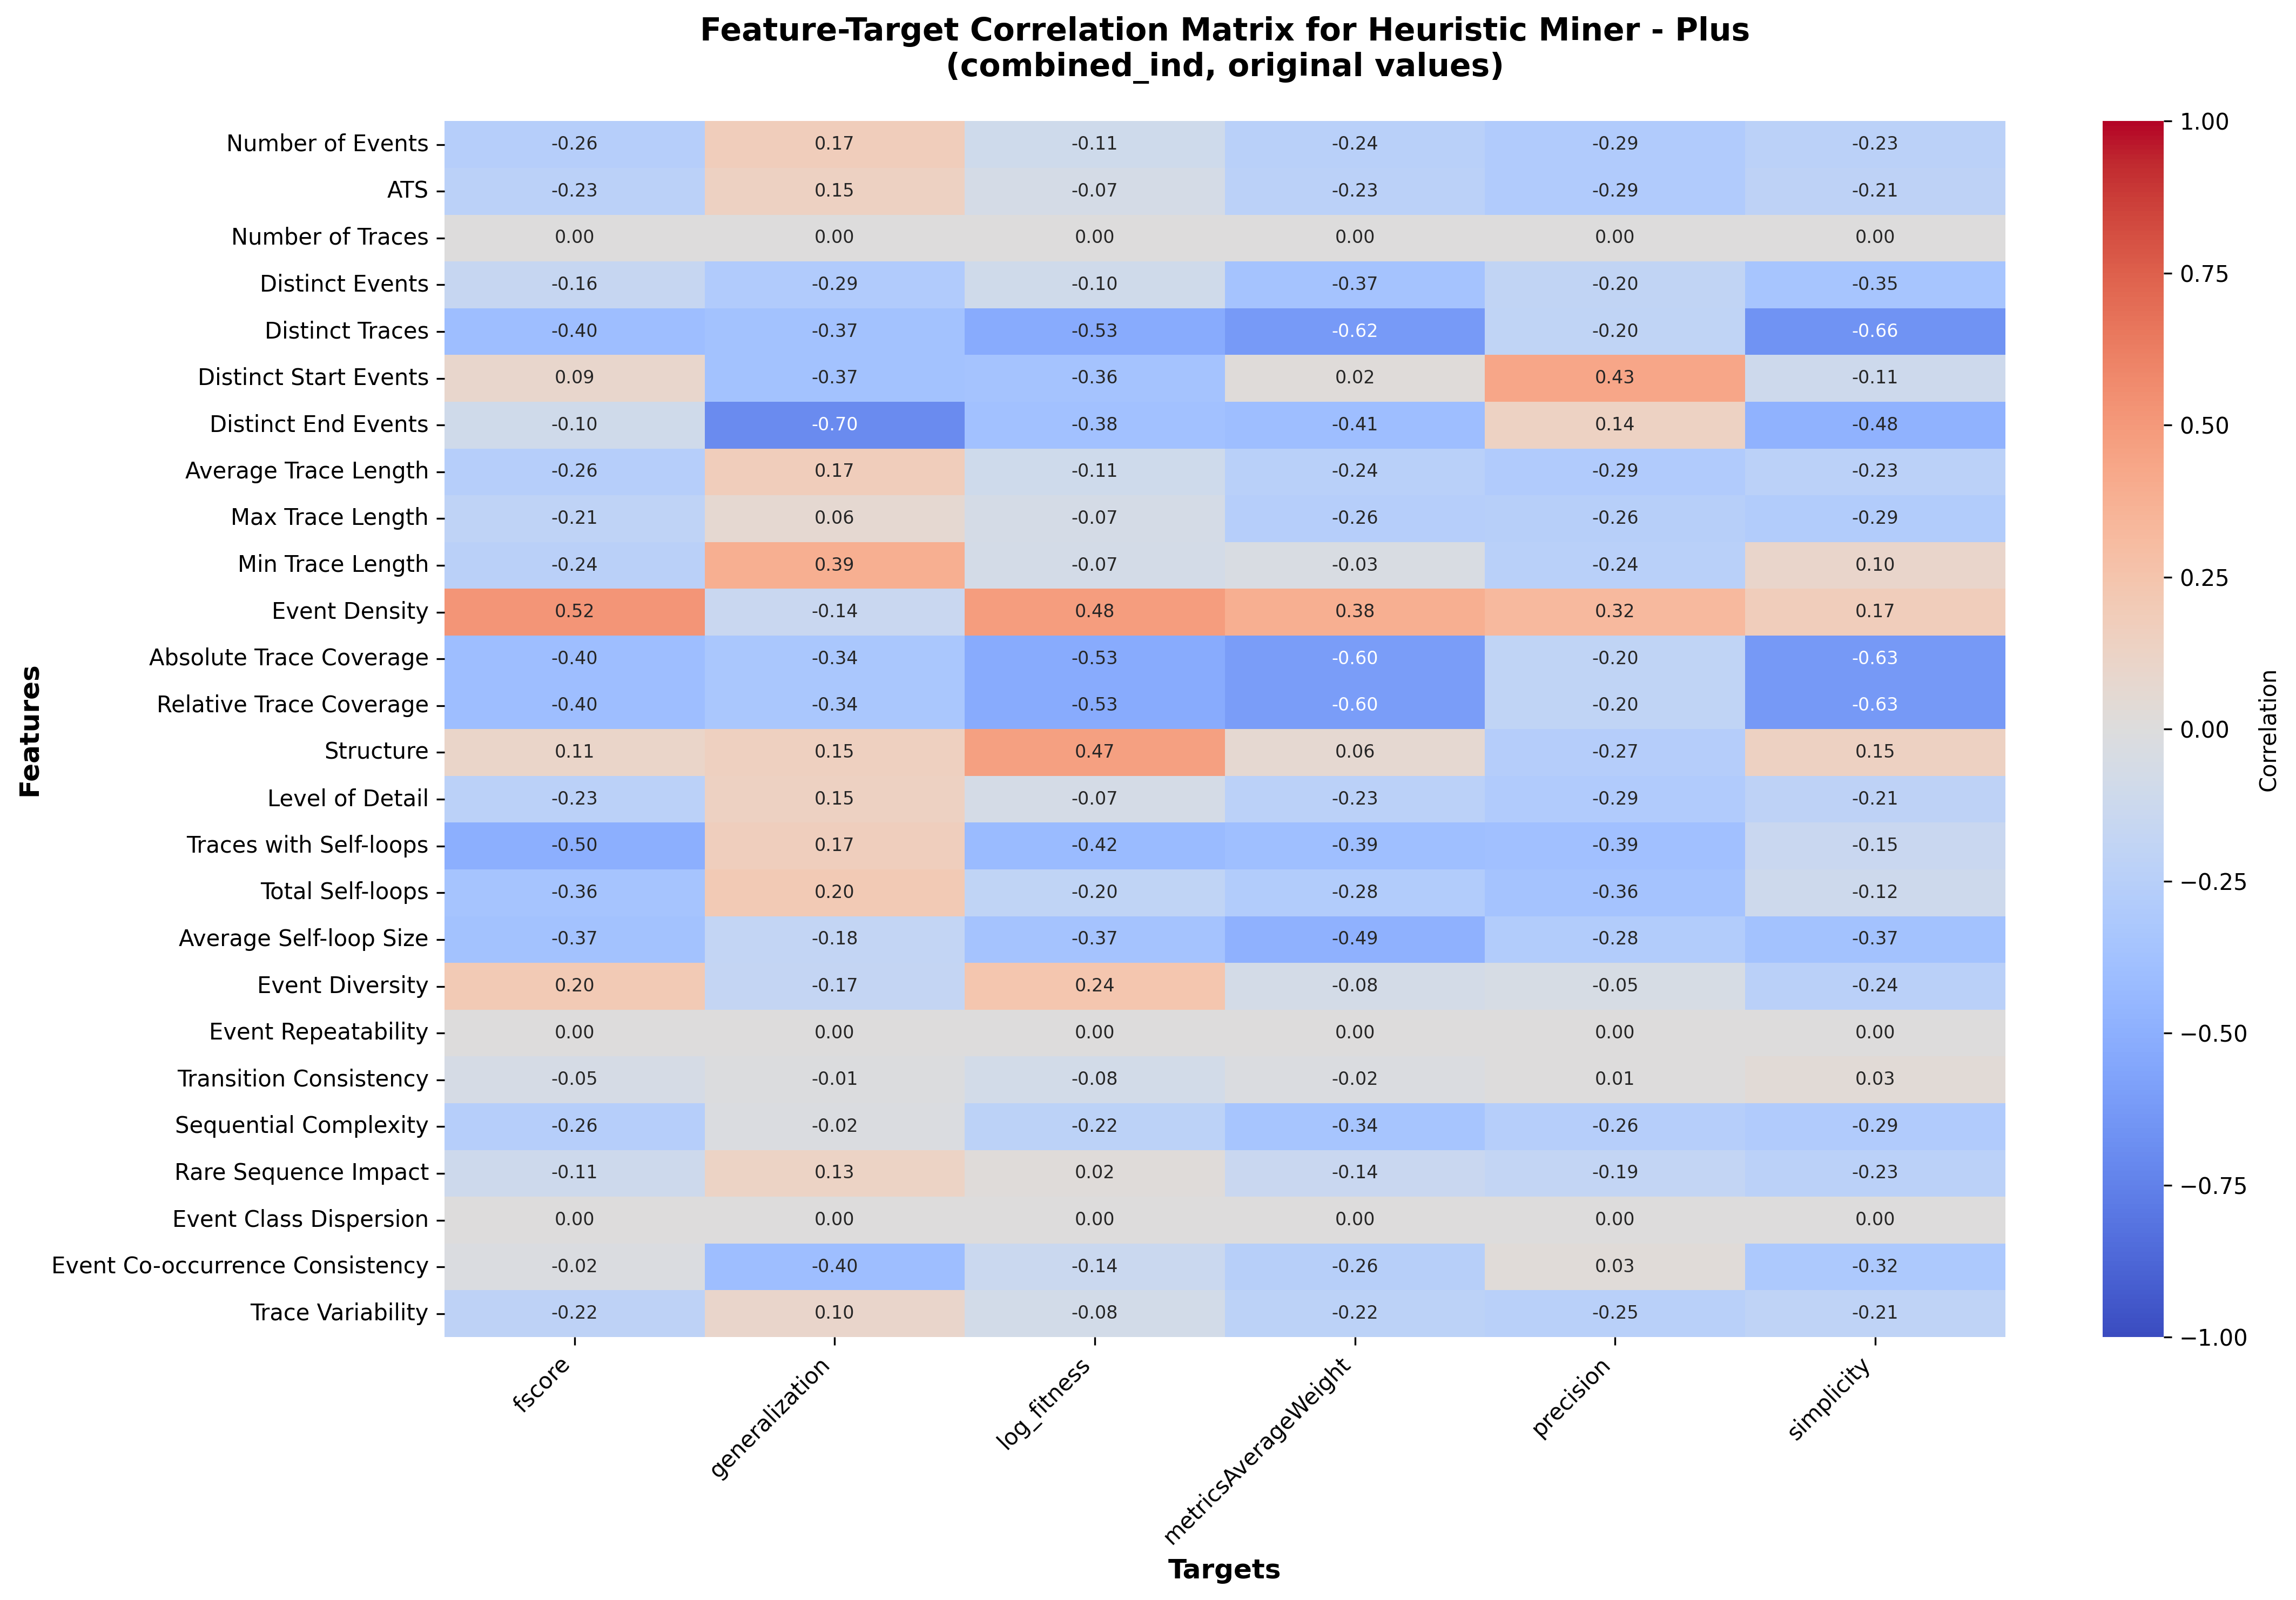

The file beside this chart, header and first rows:
, fscore, generalization, log_fitness, metricsAverageWeight, precision, simplicity
Number of Events, -0.2594, 0.1738, -0.1063, -0.2429, -0.2937, -0.2319
ATS, -0.2333, 0.1475, -0.06835, -0.2328, -0.292, -0.2134
Number of Traces, 0.0, 0.0, 0.0, 0.0, 0.0, 0.0
Distinct Events, -0.163, -0.2939, -0.1011, -0.366, -0.1953, -0.3462
Distinct Traces, -0.4006, -0.3698, -0.5293, -0.6242, -0.1958, -0.6583
Distinct Start Events, 0.08712, -0.3739, -0.3603, 0.01616, 0.4329, -0.1133
Distinct End Events, -0.09724, -0.699, -0.3807, -0.4059, 0.14, -0.4792
Average Trace Length, -0.2594, 0.1738, -0.1063, -0.2429, -0.2937, -0.2319
Max Trace Length, -0.2053, 0.06355, -0.07004, -0.2581, -0.2569, -0.2862
Min Trace Length, -0.2371, 0.3866, -0.07127, -0.03267, -0.2437, 0.09711
Event Density, 0.5224, -0.1416, 0.4768, 0.385, 0.3231, 0.1744
Absolute Trace Coverage, -0.4047, -0.3351, -0.5288, -0.603, -0.1954, -0.6262
Relative Trace Coverage, -0.4047, -0.3351, -0.5288, -0.603, -0.1954, -0.6262
Structure, 0.1063, 0.1514, 0.4661, 0.06289, -0.2731, 0.1474
Level of Detail, -0.2333, 0.1475, -0.06835, -0.2328, -0.292, -0.2134
Traces with Self-loops, -0.5011, 0.1708, -0.4232, -0.3926, -0.386, -0.1469
Total Self-loops, -0.3574, 0.2033, -0.2027, -0.2828, -0.3645, -0.1161
Average Self-loop Size, -0.3694, -0.1805, -0.3665, -0.487, -0.2849, -0.3742
Event Diversity, 0.2033, -0.1738, 0.2399, -0.07655, -0.04744, -0.2392
Event Repeatability, 0.0, 0.0, 0.0, 0.0, 0.0, 0.0
Transition Consistency, -0.05476, -0.01057, -0.08402, -0.01942, 0.00602, 0.03189
Sequential Complexity, -0.2626, -0.01938, -0.2241, -0.3445, -0.2616, -0.2937
Rare Sequence Impact, -0.1138, 0.1328, 0.0166, -0.1418, -0.1872, -0.2328
Event Class Dispersion, 0.0, 0.0, 0.0, 0.0, 0.0, 0.0
Event Co-occurrence Consistency, -0.02064, -0.402, -0.1374, -0.2552, 0.02647, -0.3203
Trace Variability, -0.2168, 0.1006, -0.08144, -0.2222, -0.2499, -0.2055
